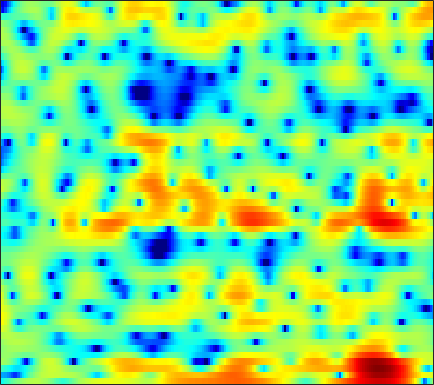

Data behind this chart, as committed beside it:
-5.379, -4.7258, -3.7428, -2.9668, -2.356, -1.6179, -0.95856, -0.4631, 0.10629, 0.62672, 1.0819, 1.3875, 1.7363, 1.9833, 2.1407, 2.2758, 2.2889, 2.2543, 2.1442, 1.8469, 1.4776, 1.1126, 0.47835, -0.24593
-9.375, -9.328, -9.621, -10.43, -11.4, -13.02, -14.45, -14.31, -12.1, -9.217, -6.729, -5.117, -3.329, -1.859, -0.924, 0.1044, 0.9404, 1.461, 2.014, 2.416, 2.697, 2.849, 2.947, 2.97
-2.717, -3.113, -3.767, -4.504, -5.067, -5.916, -6.567, -6.859, -6.924, -6.603, -6.02, -5.359, -4.343, -3.247, -2.425, -1.306, -0.2484, 0.4403, 1.291, 1.983, 2.52, 2.82, 3.094, 3.219
1.505, 1.33, 0.9445, 0.4019, -0.1105, -1.01, -2.148, -3.189, -4.987, -7.441, -11.26, -15.69, -18.34, -11.21, -7.601, -4.19, -1.815, -0.4355, 0.9807, 2.026, 2.74, 3.106, 3.383, 3.389
0.6768, 0.8337, 0.9107, 0.886, 0.7999, 0.5911, 0.3265, 0.07982, -0.2624, -0.591, -0.8517, -0.968, -0.9966, -0.8683, -0.6724, -0.3575, 0.02024, 0.2936, 0.6112, 0.8462, 0.9684, 0.9848, 0.8894, 0.672
0.3192, 0.6321, 0.9641, 1.207, 1.336, 1.436, 1.49, 1.491, 1.457, 1.383, 1.296, 1.22, 1.115, 0.9882, 0.8855, 0.7244, 0.5371, 0.3572, 0.07634, -0.2622, -0.6684, -1.005, -1.522, -2.063
0.7137, 1.13, 1.561, 1.878, 2.051, 2.203, 2.275, 2.286, 2.267, 2.206, 2.105, 2.003, 1.841, 1.631, 1.438, 1.117, 0.7117, 0.3325, -0.2642, -1.012, -1.948, -2.783, -4.116, -5.741
1.895, 2.153, 2.318, 2.33, 2.256, 2.086, 1.878, 1.723, 1.538, 1.404, 1.315, 1.278, 1.224, 1.151, 1.071, 0.9027, 0.6531, 0.3869, -0.08361, -0.7031, -1.494, -2.215, -3.395, -4.863
3.907, 3.63, 3.037, 2.163, 1.337, 0.02236, -1.436, -2.469, -3.373, -3.433, -2.814, -2.194, -1.412, -0.8122, -0.5195, -0.3091, -0.2619, -0.303, -0.4029, -0.5292, -0.672, -0.7669, -0.8733, -0.9471
5.674, 5.097, 4.044, 2.604, 1.209, -1.237, -4.604, -7.991, -12.12, -9.935, -6.444, -4.667, -3.21, -2.486, -2.338, -2.574, -3.196, -3.809, -4.598, -4.929, -4.485, -3.756, -2.533, -1.323
5.576, 5.094, 4.315, 3.388, 2.617, 1.544, 0.5107, -0.1734, -0.8584, -1.28, -1.495, -1.621, -1.873, -2.365, -2.987, -4.228, -6.178, -8.289, -12.55, -17.38, -13.54, -9.788, -6.291, -3.896
4.689, 4.202, 3.476, 2.711, 2.165, 1.502, 0.9782, 0.6666, 0.3665, 0.1464, -0.03484, -0.1807, -0.4511, -0.8321, -1.207, -1.821, -2.559, -3.125, -3.812, -4.235, -4.322, -4.157, -3.754, -3.236
4.407, 3.468, 2.022, 0.4757, -0.6193, -1.652, -1.887, -1.549, -0.7638, 0.09897, 0.8169, 1.217, 1.566, 1.692, 1.659, 1.459, 1.105, 0.7566, 0.1998, -0.4502, -1.167, -1.756, -2.612, -3.483
4.179, 2.806, 0.4327, -2.921, -6.63, -14.87, -11.7, -6.61, -2.616, -0.1445, 1.493, 2.348, 3.114, 3.53, 3.644, 3.548, 3.214, 2.814, 2.075, 1.089, -0.1714, -1.333, -3.303, -6.063
2.635, 1.742, 0.5281, -0.5803, -1.21, -1.652, -1.476, -1.005, -0.1067, 0.8701, 1.728, 2.245, 2.724, 2.947, 2.95, 2.72, 2.236, 1.711, 0.8265, -0.2577, -1.514, -2.528, -3.897, -5.192
0.5906, -0.4387, -1.591, -2.172, -2.116, -1.49, -0.5316, 0.2665, 1.289, 2.177, 2.883, 3.267, 3.57, 3.603, 3.443, 2.985, 2.223, 1.444, 0.1372, -1.481, -3.327, -4.791, -6.554, -7.592
-2.254, -5.029, -11.52, -27.7, -11.66, -5.162, -1.662, 0.147, 1.909, 3.162, 4.026, 4.45, 4.739, 4.727, 4.513, 3.95, 3.045, 2.115, 0.4816, -1.716, -4.701, -7.781, -14.09, -22.52
-1.057, -1.78, -2.545, -2.722, -2.352, -1.353, -0.1233, 0.7714, 1.824, 2.666, 3.279, 3.588, 3.797, 3.776, 3.606, 3.167, 2.485, 1.807, 0.6785, -0.677, -2.211, -3.403, -4.87, -5.971
-0.4193, -0.4411, -0.4176, -0.2855, -0.1028, 0.2481, 0.6832, 1.037, 1.502, 1.92, 2.256, 2.443, 2.588, 2.599, 2.518, 2.286, 1.907, 1.537, 0.9313, 0.2167, -0.583, -1.224, -2.115, -3.042
-0.9041, -0.8084, -0.6783, -0.525, -0.3893, -0.1658, 0.09163, 0.3029, 0.6031, 0.9018, 1.179, 1.362, 1.556, 1.682, 1.725, 1.707, 1.599, 1.462, 1.209, 0.8768, 0.4767, 0.1367, -0.3702, -0.932
-2.126, -2.092, -2.06, -2.021, -1.97, -1.86, -1.676, -1.487, -1.17, -0.7989, -0.3977, -0.09709, 0.2835, 0.6217, 0.8341, 1.059, 1.216, 1.28, 1.308, 1.274, 1.184, 1.089, 0.9327, 0.7471
-3.841, -3.973, -4.231, -4.558, -4.792, -5.028, -5.025, -4.814, -4.287, -3.544, -2.707, -2.095, -1.327, -0.6493, -0.2119, 0.2835, 0.685, 0.9261, 1.178, 1.357, 1.485, 1.557, 1.636, 1.716
-5.22, -5.497, -6.248, -7.529, -8.897, -11.14, -12.93, -12.54, -10.05, -7.422, -5.315, -4.069, -2.746, -1.717, -1.084, -0.3911, 0.1625, 0.51, 0.8726, 1.13, 1.307, 1.396, 1.508, 1.692
-4.442, -4.424, -4.991, -6.232, -7.701, -10.35, -12.72, -12.33, -9.54, -6.891, -4.991, -3.955, -2.993, -2.289, -1.831, -1.205, -0.5413, -0.06852, 0.4431, 0.7164, 0.6446, 0.3697, -0.2116, -0.7471
-2.409, -2.119, -2.093, -2.388, -2.732, -3.158, -3.476, -3.559, -3.425, -3.305, -3.37, -3.681, -4.622, -6.155, -7.304, -7.254, -5.019, -3.131, -1.202, -0.1679, -0.06552, -0.6647, -2.749, -7.63
-3.339, -3.309, -3.506, -3.889, -4.204, -4.548, -4.696, -4.694, -4.62, -4.606, -4.884, -5.425, -6.759, -8.928, -10.9, -11.22, -7.859, -5.309, -2.784, -1.133, -0.1637, 0.1801, 0.3381, 0.4542
-4.256, -4.944, -6.332, -8.223, -9.844, -11.65, -11.46, -10.2, -8.405, -6.903, -5.868, -5.325, -4.826, -4.478, -4.156, -3.517, -2.586, -1.801, -0.762, 0.169, 0.9125, 1.362, 1.857, 2.296
-2.595, -3.695, -5.715, -8.555, -11.39, -15.46, -14.69, -11.85, -8.732, -6.587, -5.006, -4.055, -2.998, -2.082, -1.441, -0.6238, 0.1407, 0.6798, 1.337, 1.867, 2.256, 2.467, 2.637, 2.683
0.8212, 0.06656, -1.062, -2.26, -3.093, -3.97, -4.439, -4.518, -4.345, -3.962, -3.444, -2.921, -2.108, -1.115, -0.3288, 0.6917, 1.577, 2.138, 2.702, 3.05, 3.163, 3.061, 2.68, 2.022
3.088, 2.639, 1.984, 1.236, 0.6216, -0.2443, -1.211, -2.036, -3.326, -4.809, -6.155, -6.488, -5.389, -3.213, -1.551, 0.3363, 1.813, 2.637, 3.363, 3.673, 3.574, 3.213, 2.324, 0.9069
2.458, 2.312, 2.038, 1.662, 1.27, 0.5643, -0.4299, -1.43, -3.292, -6.13, -10.56, -13.79, -9.928, -4.926, -2.3, 0.1941, 1.899, 2.795, 3.548, 3.837, 3.673, 3.272, 2.333, 0.9075
-1.685, -1.305, -0.8871, -0.6009, -0.4899, -0.5181, -0.7333, -1.01, -1.47, -1.954, -2.241, -2.191, -1.641, -0.6695, 0.1845, 1.292, 2.222, 2.744, 3.191, 3.352, 3.212, 2.906, 2.217, 1.217
-7.67, -6.381, -4.989, -3.898, -3.228, -2.506, -1.952, -1.621, -1.254, -0.9073, -0.5443, -0.2369, 0.2559, 0.8029, 1.224, 1.765, 2.242, 2.516, 2.759, 2.831, 2.723, 2.508, 2.061, 1.434
-11.62, -9.966, -8.082, -6.538, -5.552, -4.395, -3.378, -2.704, -1.905, -1.21, -0.5802, -0.1406, 0.411, 0.9302, 1.293, 1.73, 2.099, 2.33, 2.551, 2.646, 2.6, 2.475, 2.193, 1.779
-12.66, -11.37, -9.77, -8.287, -7.211, -5.84, -4.543, -3.651, -2.584, -1.684, -0.9293, -0.4475, 0.1034, 0.5986, 0.9563, 1.425, 1.872, 2.186, 2.535, 2.782, 2.888, 2.868, 2.683, 2.327
-12.64, -12.03, -11.51, -10.63, -9.492, -7.502, -5.49, -4.155, -2.728, -1.696, -1.056, -0.7774, -0.5744, -0.4066, -0.185, 0.3425, 1.121, 1.762, 2.578, 3.236, 3.666, 3.805, 3.73, 3.354
-9.299, -10.82, -15.24, -39.16, -17.37, -9.207, -5.101, -3.123, -1.447, -0.6463, -0.6458, -1.174, -2.625, -4.851, -6.259, -5.209, -2.065, 0.06626, 2.244, 3.724, 4.636, 4.996, 5.1, 4.768
-3.6, -4.14, -4.761, -4.84, -4.314, -3.021, -1.624, -0.7574, -0.004024, 0.1877, -0.2307, -1.007, -2.786, -5.355, -7.025, -6.147, -3.04, -0.9734, 1.096, 2.507, 3.378, 3.756, 3.932, 3.765
-0.6018, -0.5945, -0.545, -0.3841, -0.1959, 0.1222, 0.4644, 0.6741, 0.8244, 0.7866, 0.5402, 0.2334, -0.2741, -0.7446, -0.9613, -0.9845, -0.7347, -0.439, -0.05058, 0.2407, 0.4269, 0.4995, 0.5249, 0.5014
0.9512, 1.136, 1.337, 1.504, 1.611, 1.721, 1.79, 1.804, 1.762, 1.641, 1.44, 1.238, 0.9312, 0.5812, 0.3032, -0.0951, -0.5518, -0.9412, -1.586, -2.366, -3.2, -3.757, -4.169, -3.998
1.814, 2.059, 2.298, 2.435, 2.486, 2.491, 2.426, 2.342, 2.186, 1.989, 1.758, 1.56, 1.255, 0.8829, 0.539, -0.03582, -0.8093, -1.584, -2.966, -4.947, -7.925, -11.28, -17.25, -13.89
2.047, 2.264, 2.426, 2.453, 2.391, 2.213, 1.952, 1.718, 1.389, 1.078, 0.8173, 0.6644, 0.4897, 0.3207, 0.1572, -0.1658, -0.668, -1.212, -2.198, -3.549, -5.249, -6.606, -7.763, -7.16
1.667, 1.803, 1.821, 1.657, 1.403, 0.8891, 0.1965, -0.4182, -1.276, -2.011, -2.413, -2.414, -2.07, -1.537, -1.135, -0.7118, -0.4677, -0.4033, -0.4811, -0.678, -0.9127, -1.043, -1.054, -0.8275
0.5915, 0.698, 0.671, 0.3966, 0.0008713, -0.847, -2.163, -3.546, -6.104, -9.651, -12.47, -11.07, -7.444, -4.643, -3.123, -1.656, -0.6506, -0.1115, 0.3995, 0.7579, 1.031, 1.22, 1.47, 1.73
-1.361, -1.084, -0.8504, -0.8504, -1.037, -1.601, -2.614, -3.727, -5.758, -8.266, -9.835, -9.065, -6.601, -4.319, -2.992, -1.677, -0.7476, -0.2472, 0.2765, 0.6956, 1.081, 1.369, 1.76, 2.149
-4.227, -3.464, -2.548, -1.8, -1.405, -1.115, -1.083, -1.212, -1.508, -1.797, -1.92, -1.846, -1.562, -1.204, -0.9734, -0.7833, -0.7672, -0.8335, -0.9479, -0.9541, -0.7114, -0.3503, 0.3199, 1.078
-8.764, -6.819, -4.481, -2.57, -1.429, -0.2631, 0.5561, 0.9808, 1.346, 1.535, 1.59, 1.558, 1.395, 1.069, 0.6755, -0.1124, -1.295, -2.478, -4.499, -6.515, -6.858, -5.522, -3.129, -1.06
-13.56, -9.465, -5.623, -2.888, -1.323, 0.2823, 1.432, 2.062, 2.643, 2.96, 3.051, 2.979, 2.694, 2.169, 1.586, 0.4834, -1.107, -2.764, -5.851, -10.19, -11.55, -8.427, -4.571, -2.04
-7.939, -6.163, -3.908, -1.962, -0.748, 0.5504, 1.521, 2.051, 2.518, 2.761, 2.802, 2.715, 2.455, 2.043, 1.638, 0.9705, 0.1811, -0.4667, -1.283, -1.869, -2.014, -1.806, -1.27, -0.7561
-3.992, -2.869, -1.495, -0.3558, 0.3577, 1.091, 1.599, 1.829, 1.954, 1.905, 1.717, 1.511, 1.19, 0.8632, 0.649, 0.4174, 0.2766, 0.2268, 0.2271, 0.2982, 0.4133, 0.5163, 0.5732, 0.4851
-0.9098, -0.1485, 0.6312, 1.18, 1.44, 1.594, 1.515, 1.318, 0.8991, 0.2954, -0.4418, -1.046, -1.822, -2.426, -2.643, -2.504, -1.938, -1.329, -0.4627, 0.3512, 1.032, 1.408, 1.712, 1.776
1.392, 1.657, 1.808, 1.76, 1.56, 1.087, 0.3548, -0.3502, -1.491, -2.842, -4.43, -5.819, -8.053, -10.82, -12.65, -11.72, -8.124, -5.64, -2.967, -0.9667, 0.5142, 1.337, 2.133, 2.585
2.197, 2.035, 1.685, 1.102, 0.4985, -0.5825, -1.978, -3.266, -5.311, -7.573, -9.703, -11.01, -12.7, -14.55, -15.72, -14.07, -9.971, -7.182, -4.161, -1.907, -0.2133, 0.7848, 1.802, 2.515
1.921, 1.547, 0.9456, 0.1419, -0.6162, -1.93, -3.711, -5.482, -8.759, -13.92, -24, -23.43, -15.44, -11.76, -9.853, -7.766, -5.824, -4.441, -2.798, -1.404, -0.2762, 0.4168, 1.2, 1.895
0.6937, 0.2897, -0.2507, -0.7715, -1.226, -1.971, -3.014, -4.005, -5.602, -7.324, -8.569, -8.602, -7.551, -5.958, -4.802, -3.434, -2.33, -1.664, -0.9993, -0.5769, -0.3766, -0.3277, -0.2607, 0.03228
-3.07, -3.491, -3.542, -3.155, -2.767, -2.283, -1.926, -1.773, -1.656, -1.607, -1.478, -1.284, -0.8577, -0.3442, 0.02927, 0.4662, 0.7423, 0.7985, 0.5882, -0.03896, -1.208, -2.545, -5.084, -7.636
-14.87, -16.81, -13.36, -9.512, -7.264, -4.982, -3.206, -2.159, -1.063, -0.2138, 0.4615, 0.8625, 1.306, 1.616, 1.773, 1.836, 1.738, 1.526, 1.018, 0.1666, -1.152, -2.505, -4.904, -6.933
-17.1, -17.92, -15.96, -12.71, -10.33, -7.504, -5.176, -3.7, -2.082, -0.8079, 0.126, 0.6356, 1.056, 1.257, 1.284, 1.175, 0.9312, 0.6922, 0.3326, -0.03079, -0.3716, -0.5852, -0.7092, -0.5187
